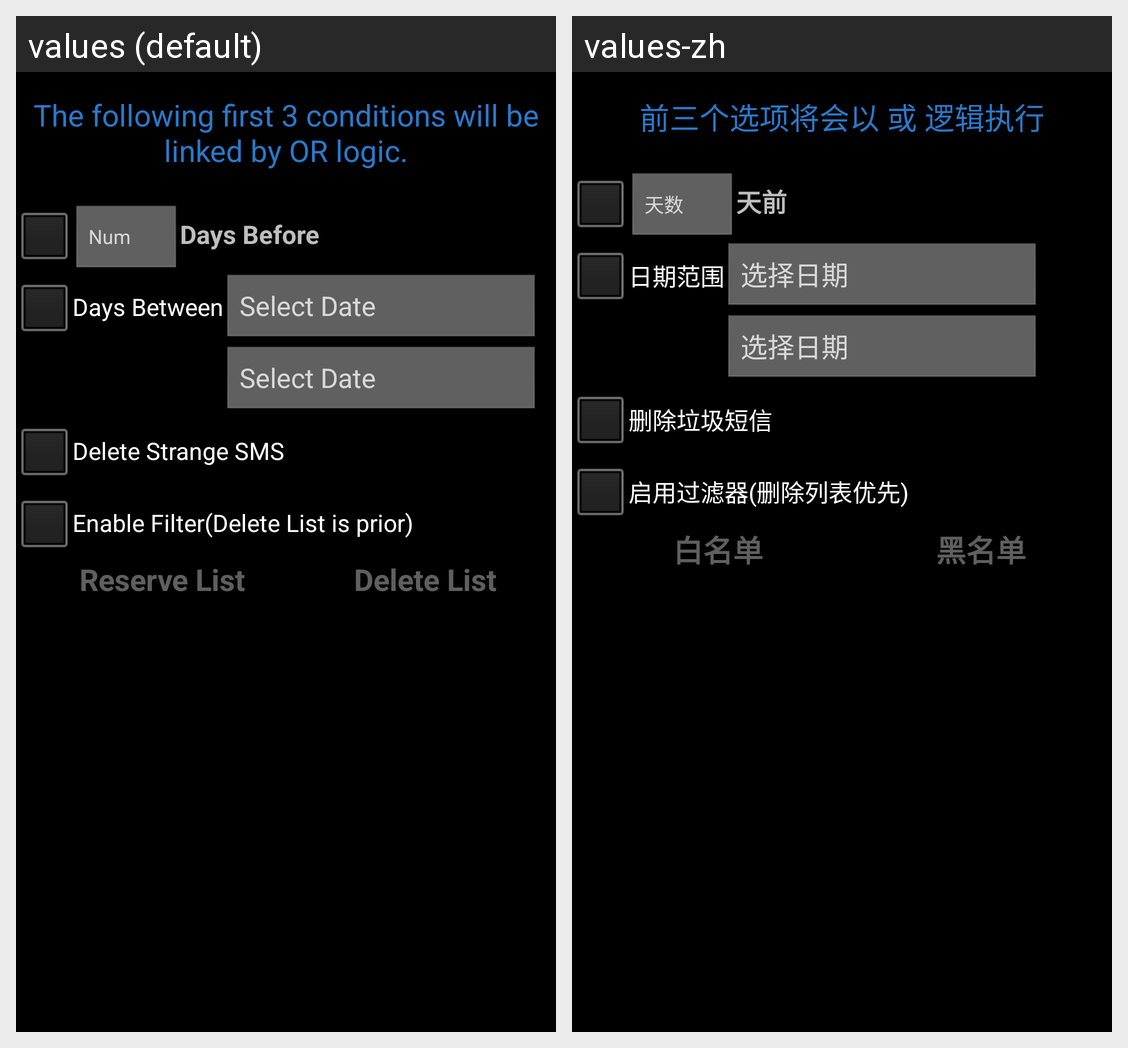

Strings drawn on this Android screen and how each of the app's shown locales translates them:
Android screen res/layout/activity_sms.xml rendered under 2 locales, left to right: values (default), values-zh. Device: Nexus 5 (rendered at 1080×1920; each locale shown at half size, 540×960, under a caption strip naming it); theme AppTheme.
Strings drawn on this screen, with the default value and each locale's value (text and hints the layout hard-codes, and strings that could not be matched under every locale, appear in the picture but are not listed):

sms_activity_des
  values: The following first 3 conditions will be linked by OR logic.
  values-zh: 前三个选项将会以 或 逻辑执行

sms_input_number
  values: Num
  values-zh: 天数

sms_days_before
  values: Days Before
  values-zh: 天前

sms_days_between
  values: Days Between
  values-zh: 日期范围

sms_select_date
  values: Select Date
  values-zh: 选择日期

sms_delete_strange_call
  values: Delete Strange SMS
  values-zh: 删除垃圾短信

sms_enable_filter
  values: Enable Filter(Delete List is prior)
  values-zh: 启用过滤器(删除列表优先)

sms_reserve
  values: Reserve List
  values-zh: 白名单

sms_delete
  values: Delete List
  values-zh: 黑名单
